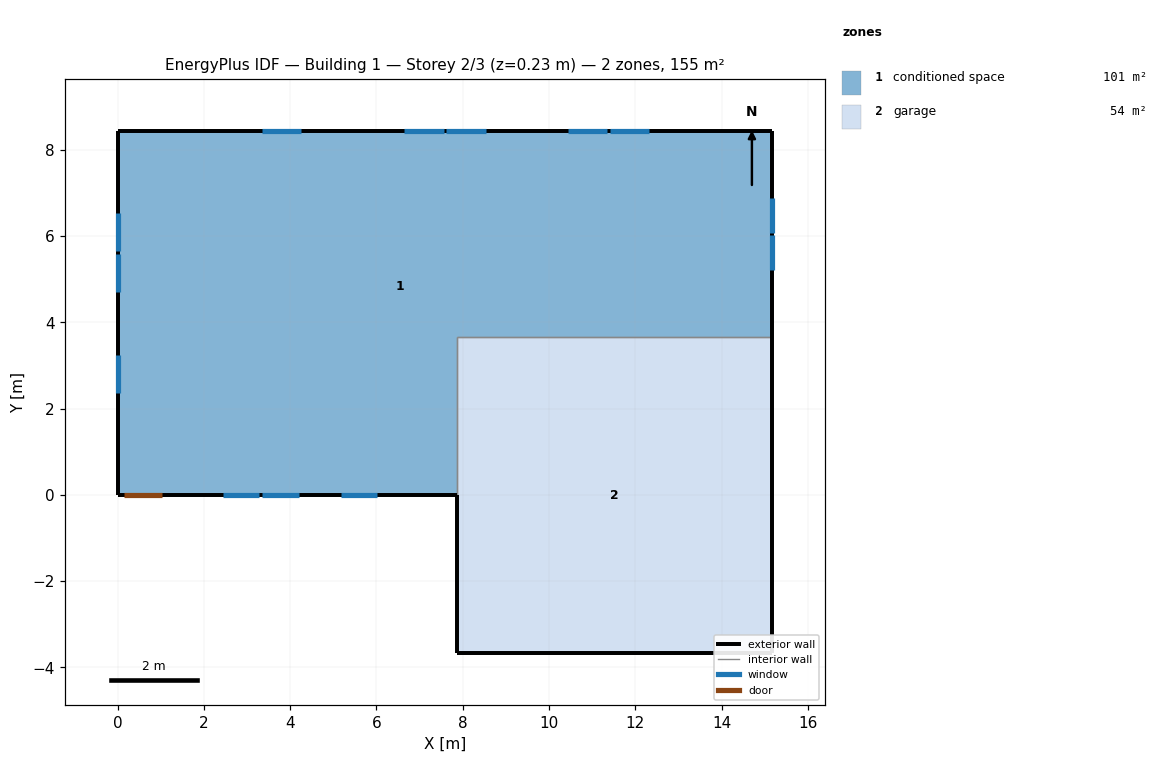
=== STOREY PLAN SPEC (per zone: floor XY polygon, exterior-wall plan segments, windows/doors) ===
zone 1: conditioned space  (101.2 m²)
  floor: (15.18, 8.43) (15.18, 3.66) (7.86, 3.66) (7.86, 0.00) (0.00, 0.00) (0.00, 8.43)
  exterior wall: (15.18, 8.43) – (15.18, 3.66)  [4.8 m]
    window: (15.18, 5.20) – (15.18, 6.01)  [0.9 m²]
    window: (15.18, 6.08) – (15.18, 6.88)  [0.9 m²]
  exterior wall: (7.86, 0.00) – (1.05, 0.00)  [6.8 m]
    window: (2.44, 0.00) – (3.29, 0.00)  [1.0 m²]
    window: (3.35, 0.00) – (4.20, 0.00)  [1.0 m²]
    window: (5.17, 0.00) – (6.02, 0.00)  [1.0 m²]
  exterior wall: (1.05, 0.00) – (0.13, 0.00)  [0.9 m]
    door: (0.15, 0.00) – (1.02, 0.00)  [1.9 m²]
  exterior wall: (0.13, 0.00) – (0.00, 0.00)  [0.1 m]
  exterior wall: (0.00, 0.00) – (0.00, 8.43)  [8.4 m]
    window: (0.00, 6.53) – (0.00, 5.65)  [1.0 m²]
    window: (0.00, 5.59) – (0.00, 4.71)  [1.0 m²]
    window: (0.00, 3.25) – (0.00, 2.37)  [1.0 m²]
  exterior wall: (0.00, 8.43) – (15.18, 8.43)  [15.2 m]
    window: (12.33, 8.43) – (11.41, 8.43)  [1.1 m²]
    window: (11.35, 8.43) – (10.44, 8.43)  [1.1 m²]
    window: (8.53, 8.43) – (7.62, 8.43)  [1.1 m²]
    window: (7.56, 8.43) – (6.65, 8.43)  [1.1 m²]
    window: (4.25, 8.43) – (3.34, 8.43)  [1.1 m²]
  interior walls: 2
zone 2: garage  (53.5 m²)
  floor: (7.86, -3.66) (7.86, 3.66) (15.18, 3.66) (15.18, -3.66)
  exterior wall: (7.86, 0.00) – (7.86, -3.66)  [3.7 m]
  exterior wall: (15.18, 3.66) – (15.18, -3.66)  [7.3 m]
  exterior wall: (15.18, -3.66) – (7.86, -3.66)  [7.3 m]
  interior walls: 2

=== DERIVED (storey summary) ===
Building: Building 1
Storey: 2 of 3  (floor level z = 0.23 m)
Storey gross floor area: 154.7 m²
Zones on this storey: 2
  - conditioned space: floor 101.2 m²; exterior wall 36.2 m (88.4 m²); 13 window(s) 13.3 m²; WWR 15.0%; 1 door(s)
  - garage: floor 53.5 m²; exterior wall 18.3 m (44.6 m²); WWR 0.0%
Zone adjacency (shared interzone walls):
  - conditioned space ↔ garage